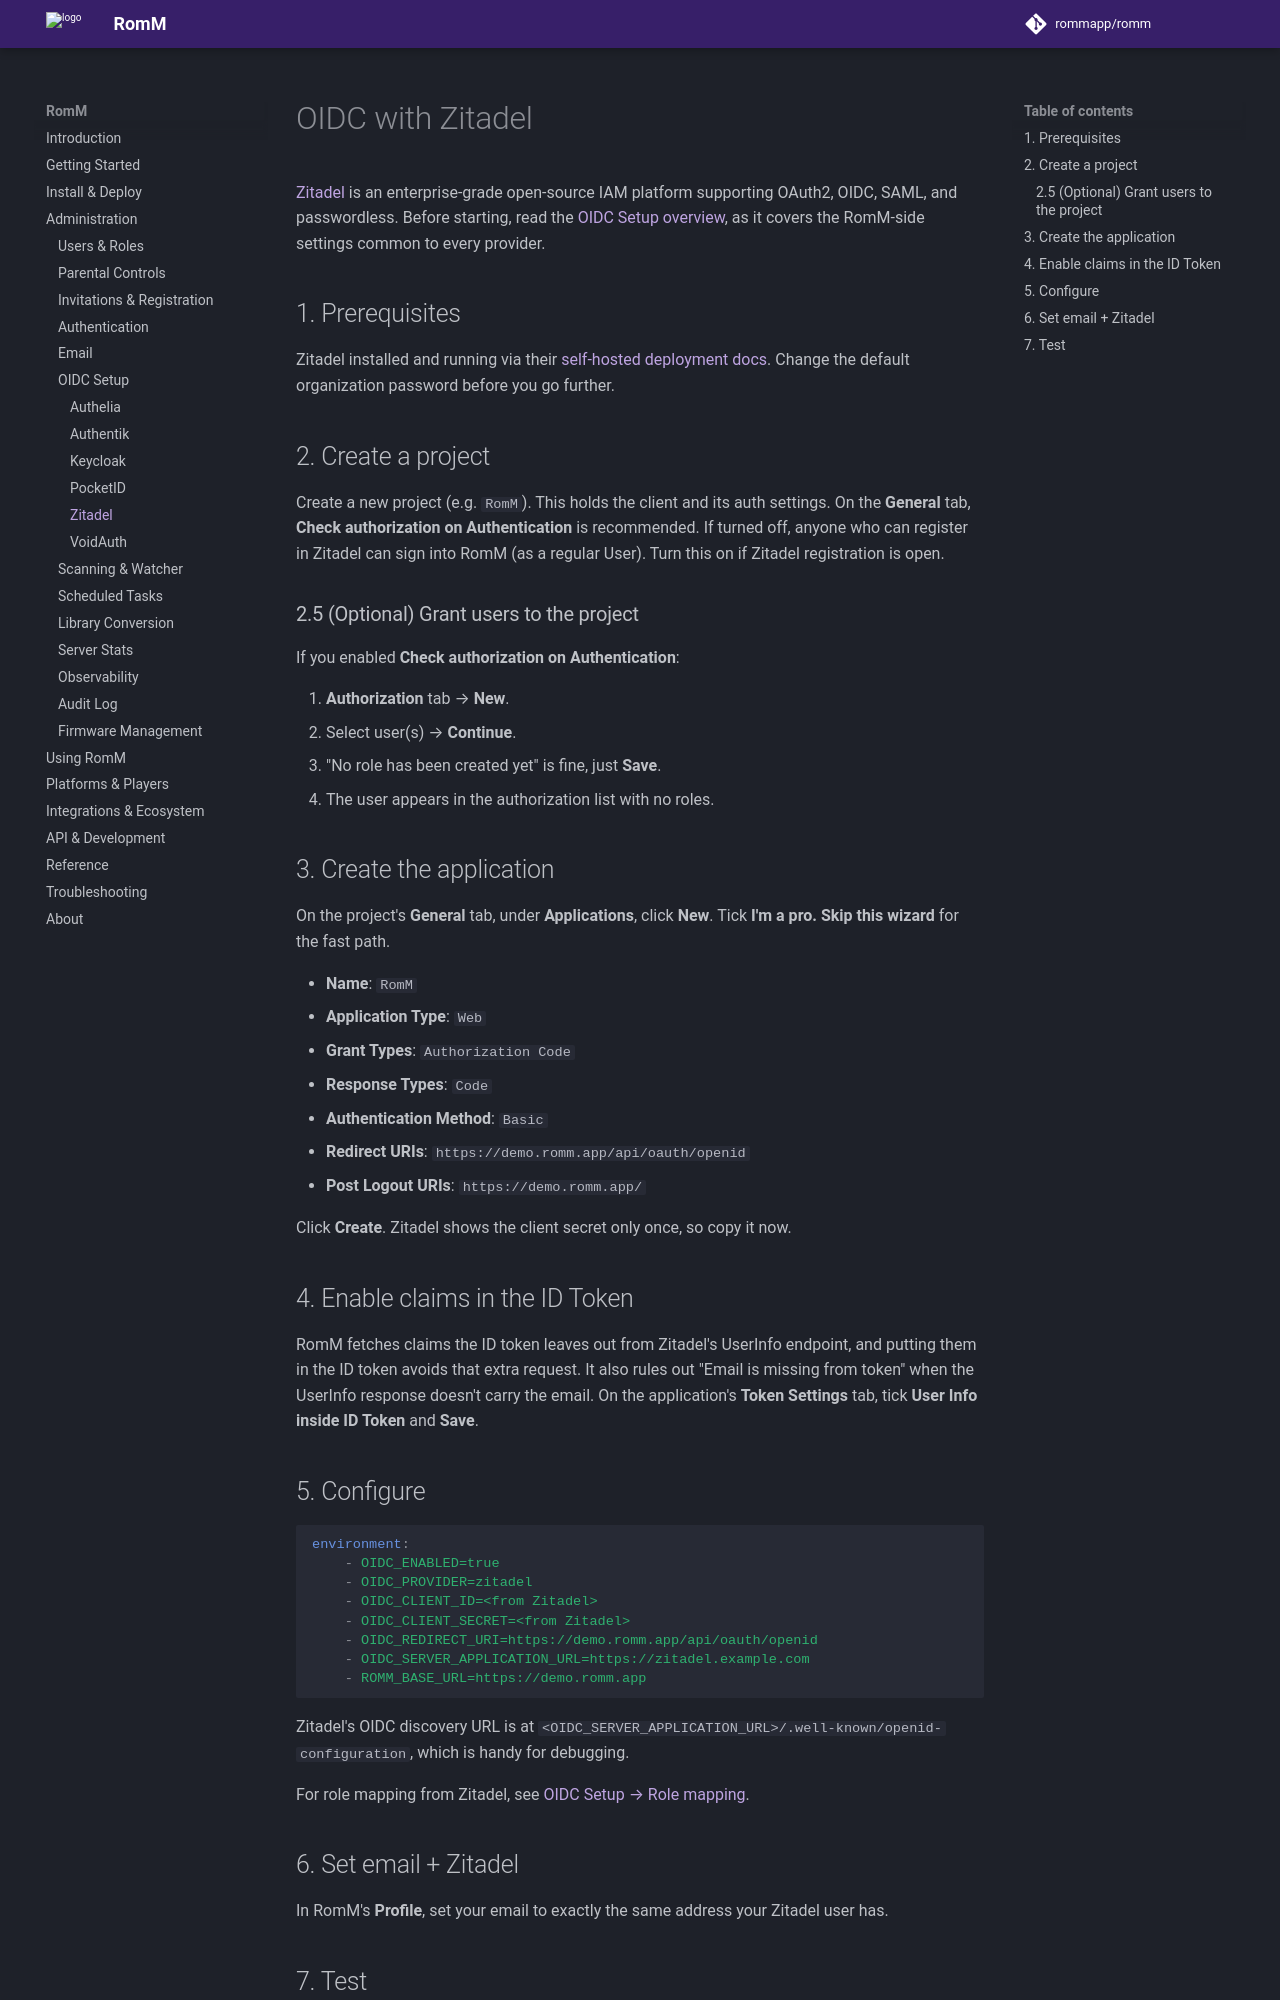

repository: rommapp/docs · page: 5.4.0/administration/oidc/zitadel/index.html · generator: mkdocs

---
title: OIDC with Zitadel
description: Wire up SSO to Zitadel
---

# OIDC with Zitadel

[Zitadel](https://zitadel.com/) is an enterprise-grade open-source IAM platform supporting OAuth2, OIDC, SAML, and passwordless. Before starting, read the [OIDC Setup overview](index.md), as it covers the RomM-side settings common to every provider.

## 1. Prerequisites

Zitadel installed and running via their [self-hosted deployment docs](https://zitadel.com/docs/self-hosting/deploy/overview). Change the default organization password before you go further.

## 2. Create a project

Create a new project (e.g. `RomM`). This holds the client and its auth settings. On the **General** tab, **Check authorization on Authentication** is recommended. If turned off, anyone who can register in Zitadel can sign into RomM (as a regular User). Turn this on if Zitadel registration is open.

### 2.5 (Optional) Grant users to the project

If you enabled **Check authorization on Authentication**:

1. **Authorization** tab → **New**.
2. Select user(s) → **Continue**.
3. "No role has been created yet" is fine, just **Save**.
4. The user appears in the authorization list with no roles.

## 3. Create the application

On the project's **General** tab, under **Applications**, click **New**. Tick **I'm a pro. Skip this wizard** for the fast path.

- **Name**: `RomM`
- **Application Type**: `Web`
- **Grant Types**: `Authorization Code`
- **Response Types**: `Code`
- **Authentication Method**: `Basic`
- **Redirect URIs**: `https://demo.romm.app/api/oauth/openid`
- **Post Logout URIs**: `https://demo.romm.app/`

Click **Create**. Zitadel shows the client secret only once, so copy it now.

## 4. Enable claims in the ID Token

RomM fetches claims the ID token leaves out from Zitadel's UserInfo endpoint, and putting them in the ID token avoids that extra request. It also rules out "Email is missing from token" when the UserInfo response doesn't carry the email. On the application's **Token Settings** tab, tick **User Info inside ID Token** and **Save**.
